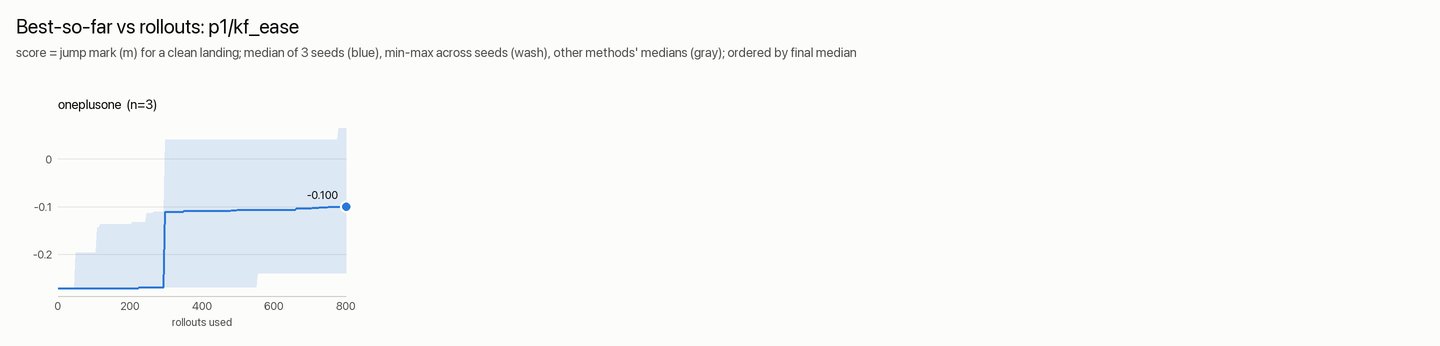

The data file committed next to this chart (first rows):
rollouts, oneplusone_median, oneplusone_min, oneplusone_max
1, -0.271, -0.271, -0.271
5, -0.271, -0.271, -0.271
9, -0.271, -0.271, -0.271
13, -0.271, -0.271, -0.271
17, -0.271, -0.271, -0.271
21, -0.271, -0.271, -0.271
25, -0.271, -0.271, -0.271
29, -0.271, -0.271, -0.271
33, -0.271, -0.271, -0.271
37, -0.271, -0.271, -0.271
41, -0.271, -0.271, -0.271
45, -0.271, -0.271, -0.271
49, -0.271, -0.271, -0.1968
53, -0.271, -0.271, -0.1968
57, -0.271, -0.271, -0.1968
61, -0.271, -0.271, -0.1968
65, -0.271, -0.271, -0.1968
69, -0.271, -0.271, -0.1968
73, -0.271, -0.271, -0.1968
77, -0.271, -0.271, -0.1968
81, -0.271, -0.271, -0.1968
85, -0.271, -0.271, -0.1968
89, -0.271, -0.271, -0.1968
93, -0.271, -0.271, -0.1968
97, -0.271, -0.271, -0.1968
101, -0.271, -0.271, -0.1968
105, -0.271, -0.271, -0.1968
109, -0.271, -0.271, -0.144
113, -0.271, -0.271, -0.144
117, -0.271, -0.271, -0.1375
121, -0.271, -0.271, -0.1375
125, -0.271, -0.271, -0.1375
129, -0.271, -0.271, -0.1375
133, -0.271, -0.271, -0.1375
138, -0.271, -0.271, -0.1375
142, -0.271, -0.271, -0.1375
146, -0.271, -0.271, -0.1375
150, -0.271, -0.271, -0.1375
154, -0.271, -0.271, -0.1375
158, -0.271, -0.271, -0.1375
162, -0.271, -0.271, -0.1375
166, -0.271, -0.271, -0.1375
170, -0.271, -0.271, -0.1375
174, -0.271, -0.271, -0.1375
178, -0.271, -0.271, -0.1375
182, -0.271, -0.271, -0.1375
186, -0.271, -0.271, -0.1375
190, -0.271, -0.271, -0.1375
194, -0.271, -0.271, -0.1375
198, -0.271, -0.271, -0.1375
202, -0.271, -0.271, -0.1375
206, -0.271, -0.271, -0.1333
210, -0.271, -0.271, -0.1333
214, -0.271, -0.271, -0.1333
218, -0.271, -0.271, -0.1333
222, -0.271, -0.271, -0.1333
226, -0.269, -0.271, -0.1333
230, -0.269, -0.271, -0.1333
234, -0.269, -0.271, -0.1333
238, -0.269, -0.271, -0.1333
... 140 more rows
